Run: headless pygame with SDL's dummy video driver; simulated clock (each Clock.tick advances the game by its frame time, no real sleeping); random seed 0; keys injected as events and as key.get_pressed() state; mouse plan: one left click at the window centre at the start of phase 2, then a move to the lower-right quarter at the start of phase 3.
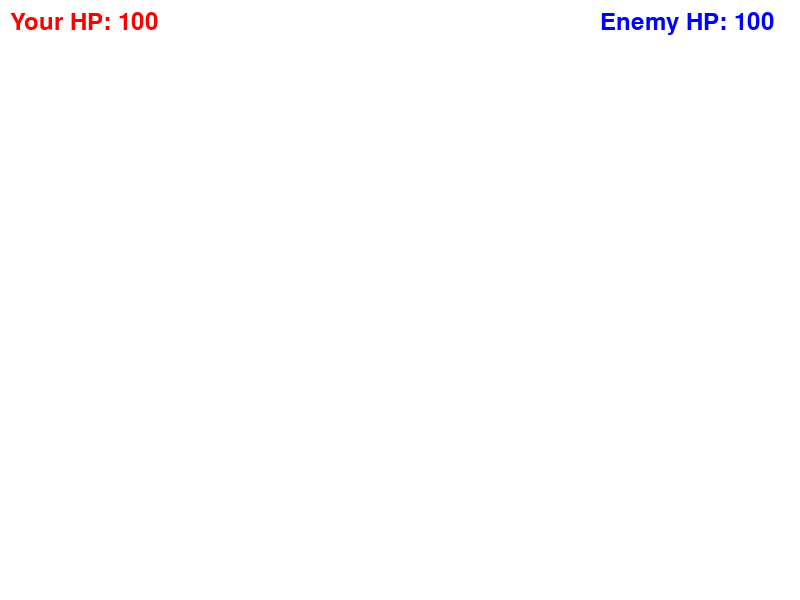
Frame 1 of 4 · flips 1–60 · no input
Frame 2 of 4 · flips 61–180 · clicked the window centre · tapped SPACE, RETURN · held RIGHT (→), D · screen unchanged from frame 1, image omitted
Frame 3 of 4 · flips 181–300 · moved the mouse to the lower-right quarter · held DOWN (↓), S · screen unchanged from frame 2, image omitted
Frame 4 of 4 · flips 301–420 · held LEFT (←), A, UP (↑), W · screen unchanged from frame 3, image omitted

The pygame program that drew these frames:

import pygame
import sys
import random
import time
# 점 투명도 조절
# 난이도 조정
# radius 크기 조절
# 점 사라지는 속도 조절
# 깎이는 체력(상대,나 조절)
# 클래스를 다른 py로 분류 후 import

# Pygame 초기화
pygame.init()

# 화면 설정
width, height = 800, 600
screen = pygame.display.set_mode((width, height))
pygame.display.set_caption("Catch the Dots")

# 색깔 정의
WHITE = (255, 255, 255)
RED = (255, 0, 0)
BLUE = (0, 0, 255)

# 점 정보 클래스


class Dot:
    def __init__(self, x, y, color=RED, alpha=255, radius=15):
        self.x = x
        self.y = y
        self.radius = radius
        self.color = color
        self.alpha = alpha  # 이펙트
        self.creation_time = time.time()  # 현재 시간으로 초기화

    def draw(self):
        # 투명도를 적용한 원 그리기
        dot_surface = pygame.Surface(
            (self.radius * 2, self.radius * 2), pygame.SRCALPHA)
        pygame.draw.circle(dot_surface, (self.color[0], self.color[1], self.color[2], self.alpha),
                           (self.radius, self.radius), self.radius)
        screen.blit(dot_surface, (self.x - self.radius, self.y - self.radius))


# 게임 루프
dots = []
my_health = 100
enemy_health = 100
font = pygame.font.Font(None, 36)
next_dot_time_red = time.time() + 1  # 다음 빨간 점이 나타날 시간 초기화
next_dot_time_blue = time.time() + random.uniform(1, 5)  # 다음 파란 점이 나타날 시간 초기화
freeze_time = 0  # 화면이 멈춰있는 시간

while True:
    for event in pygame.event.get():
        if event.type == pygame.QUIT:
            pygame.quit()
            sys.exit()

    # 새로운 빨간 점 생성 (1초에 한 번씩)
    if time.time() > next_dot_time_red and time.time() > freeze_time:
        dot = Dot(random.randint(20, width - 20),
                  random.randint(20, height - 20), alpha=0, radius=15)
        dots.append(dot)
        next_dot_time_red = time.time() + 1  # 다음 빨간 점이 나타날 시간 업데이트

    # 새로운 파란 점 생성 (1초에서 5초 사이에 한 번씩)
    if time.time() > next_dot_time_blue and time.time() > freeze_time:
        # 중복된 파란 점을 방지하기 위해 이미 존재하는 파란 점인지 확인
        existing_blue_dots = [dot for dot in dots if dot.color == BLUE]
        if not existing_blue_dots:
            dot = Dot(random.randint(20, width - 20),  # 점이 화면에 잘리지 않도록 범위 설정
                      random.randint(20, height - 20), color=BLUE, alpha=0, radius=5)
            dots.append(dot)
            next_dot_time_blue = time.time() + random.uniform(1, 5)  # 다음 파란 점이 나타날 시간 업데이트

    # 화면 업데이트
    screen.fill(WHITE)

    # 모든 점 그리기
    for dot in dots:
        dot.draw()
        # 페이드 인 효과
        if dot.color and dot.alpha < 255:
            dot.alpha += 5

    # 점수 표시
    my_text = font.render("Your HP: {}".format(my_health), True, RED)
    enemy_text = font.render("Enemy HP: {}".format(enemy_health), True, BLUE)
    screen.blit(my_text, (10, 10))
    screen.blit(enemy_text, (width-200, 10))

    # 점이 생성된 후 2초 후에 사라짐
    for dot in dots.copy():
        if time.time() - dot.creation_time > 2:  # 파란점이 제거되지 못하고 사라진 경우
            if dot.color == BLUE:  # 파란 점인 경우
                dots.clear()  # 모든 점 제거
                my_damage = random.randint(10, 30)
                my_health -= my_damage
                freeze_time = time.time() + 2  # 화면을 2초 동안 멈춤
            elif dot.color == RED:  # 빨간 점인 경우
                dots.remove(dot)

    # 마우스 이벤트 처리
    mouse_x, mouse_y = pygame.mouse.get_pos()
    for event in pygame.event.get():
        if event.type == pygame.MOUSEMOTION:
            for dot in dots.copy():
                if dot.color == BLUE and 0 <= mouse_y <= 10:  # 상대 공격 방어
                    dots.clear()  # 모든 점 제거
                    freeze_time = time.time() + 2  # 화면을 2초 동안 멈춤
                elif dot.color == RED:  # 빨간 점이면
                    distance = pygame.math.Vector2(
                        dot.x - mouse_x, dot.y - mouse_y).length()
                    if distance < dot.radius:
                        dots.remove(dot)
                        enemy_damage = random.randint(5, 10)  # 적 체력 감소
                        enemy_health -= enemy_damage

    # 2초동안 화면이 멈춰있는 동안
    if time.time() < freeze_time:
        pygame.display.flip()  # 화면 갱신
        continue  # 게임 루프 반복하지 않음

    # 화면 업데이트
    pygame.display.flip()
